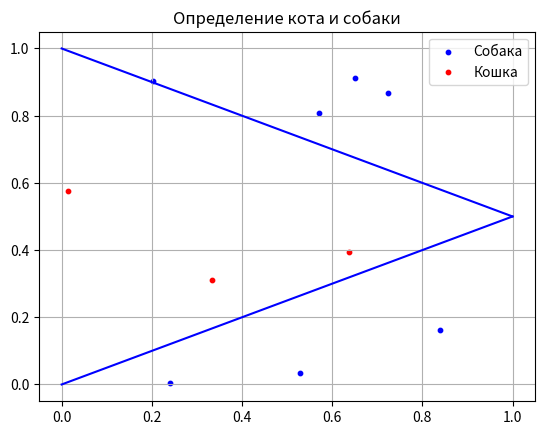

The matplotlib source for this figure:
import numpy as np
import matplotlib.pyplot as plt
import random

w_1 = np.array([[-0.5, 1, 0], [0.5, 1, -1]])
w_2 = np.array([1, -1])

def active(z):
    if (z > 0):
        return 1
    else:
        return 0


x_values = [0, 1]
y_values = [0, 0.5]
x1_values = [0, 1]
y1_values = [1, 0.5]


plt.plot(x_values, y_values, color='blue')
plt.plot(x1_values, y1_values, color='blue')
plt.title('Определение кота и собаки')

dogs_x = []
dogs_y = []
cats_x = []
cats_y = []
for i in range(10):
    x = np.array([[random.uniform(0, 1)], [random.uniform(0, 1)], [1]])
    ans = np.dot(w_1, x)
    ans_1 = [active(x) for x in ans]
    result = np.dot (w_2,ans_1)
    if active(result):
        cats_x.append(x[0])
        cats_y.append(x[1])
    else:
        dogs_x.append(x[0])
        dogs_y.append(x[1])



plt.scatter(dogs_x, dogs_y, s=10, color='blue', label='Собака')
plt.scatter(cats_x, cats_y, s=10, color='red', label='Кошка')
plt.grid(True)
plt.legend()
plt.show()